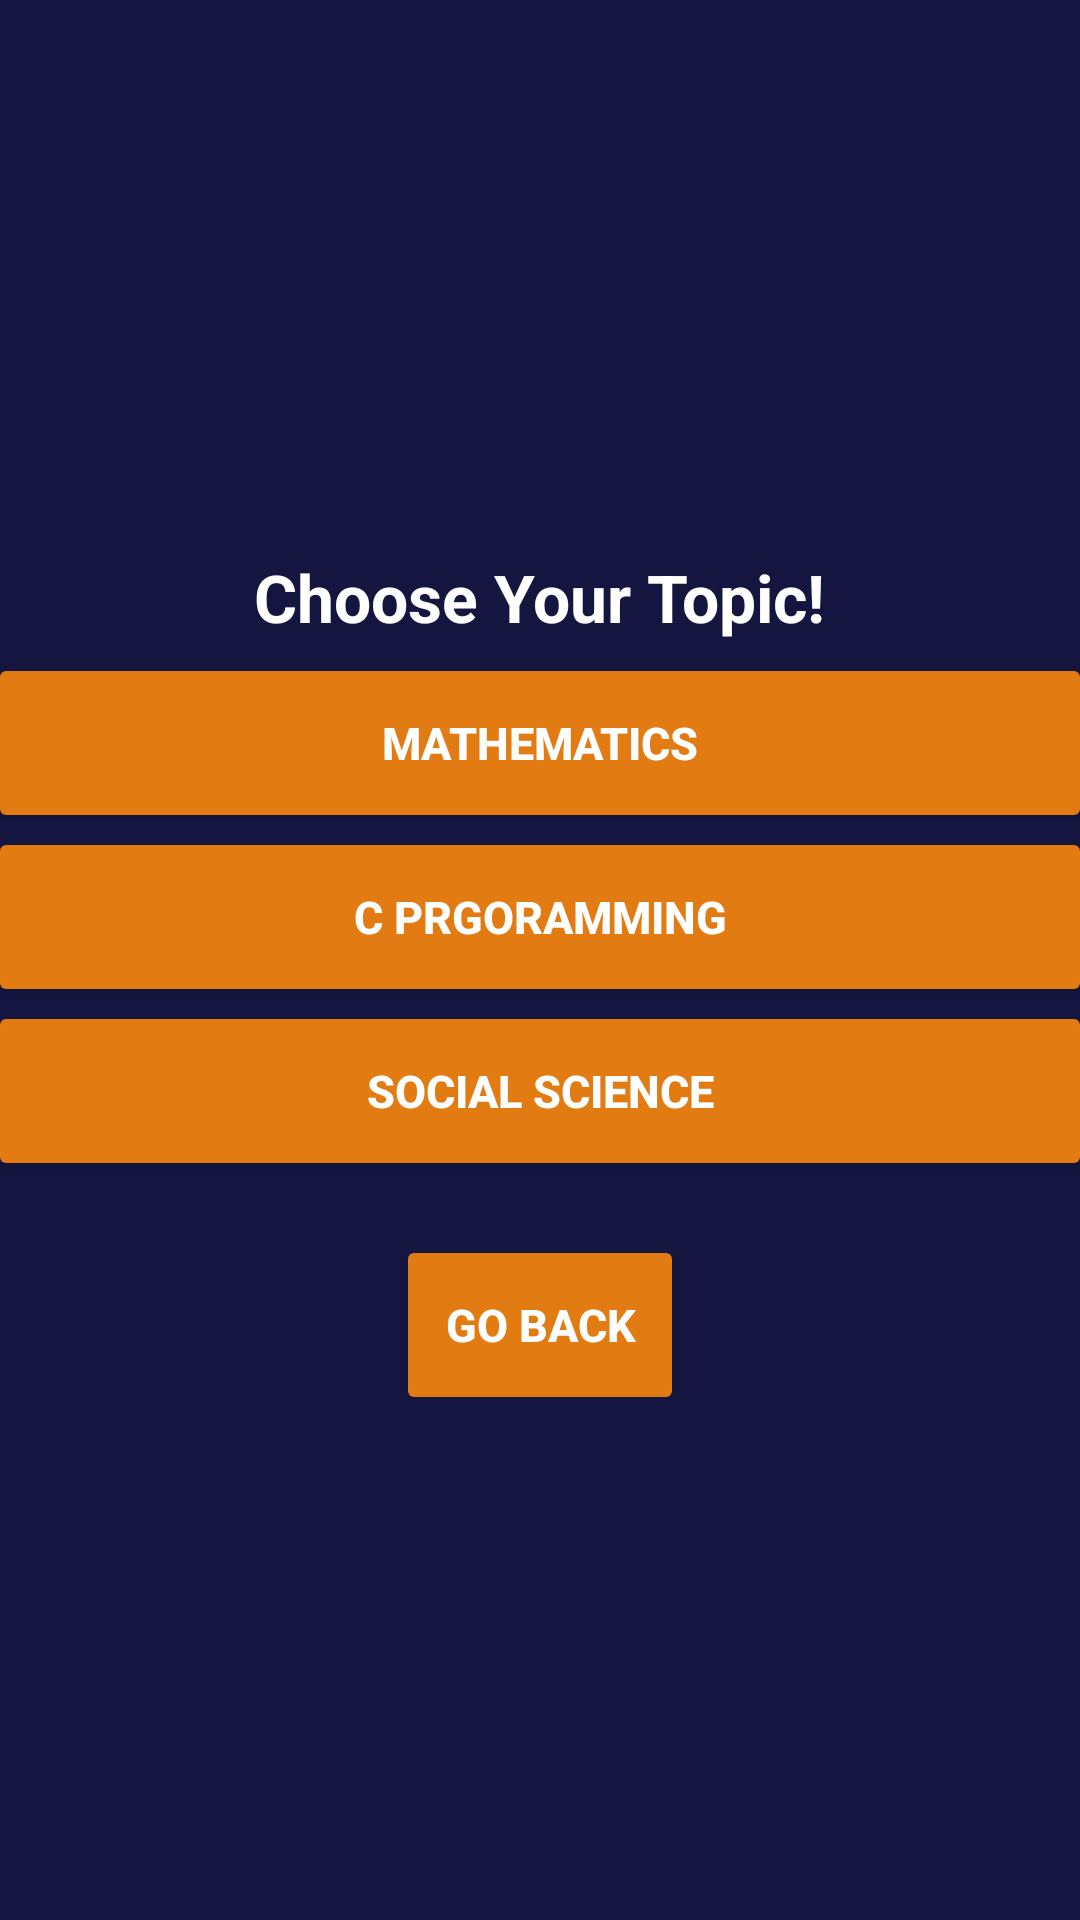

The Android layout XML behind this screen, and the referenced resources:
<!-- AndroidManifest.xml: application theme Theme.QuizApplication -->
<!-- res/layout/activity_main2.xml -->
<?xml version="1.0" encoding="utf-8"?>
<LinearLayout xmlns:android="http://schemas.android.com/apk/res/android"
    xmlns:app="http://schemas.android.com/apk/res-auto"
    xmlns:tools="http://schemas.android.com/tools"
    android:layout_width="match_parent"
    android:layout_height="match_parent"
    android:orientation="vertical"
    android:background="#151640"
    tools:context=".MainActivity2">

    <View
        android:layout_width="wrap_content"
        android:layout_height="27dp"
        android:layout_weight="1" />

    <LinearLayout
        android:layout_width="match_parent"
        android:layout_height="wrap_content"
        android:orientation="vertical"
        android:layout_gravity="center">

        <TextView
            android:id="@+id/title"
            android:layout_width="wrap_content"
            android:layout_height="wrap_content"
            android:layout_gravity="center"
            android:padding="10sp"
            android:text="Choose Your Topic!"
            android:textColor="@color/white"
            android:textSize="22sp"
            android:textStyle="bold" />

        <Button
            android:id="@+id/topic1"
            android:layout_width="match_parent"
            android:layout_height="wrap_content"
            android:layout_gravity="center"
            android:text="Mathematics"
            android:textColor="@color/white"
            android:background="@drawable/rounded_btn"
            android:textSize="15sp"
            android:textStyle="bold"
            android:padding="10sp" />

        <Button
            android:id="@+id/topic2"
            android:layout_width="match_parent"
            android:layout_height="wrap_content"
            android:layout_gravity="center"
            android:text="C Prgoramming"
            android:textColor="@color/white"
            android:background="@drawable/rounded_btn"
            android:textSize="15sp"
            android:textStyle="bold"
            android:padding="10sp"
            android:layout_marginTop="10sp"/>

        <Button
            android:id="@+id/topic3"
            android:layout_width="match_parent"
            android:layout_height="wrap_content"
            android:layout_gravity="center"
            android:text="Social Science"
            android:textColor="@color/white"
            android:background="@drawable/rounded_btn"
            android:textSize="15sp"
            android:textStyle="bold"
            android:padding="10sp"
            android:layout_marginTop="10sp"/>

        <Button
            android:id="@+id/btn_go_back"
            android:layout_width="wrap_content"
            android:layout_height="wrap_content"
            android:layout_gravity="center"
            android:text="Go Back"
            android:textColor="@color/white"
            android:background="@drawable/rounded_btn"
            android:textSize="15sp"
            android:textStyle="bold"
            android:padding="10sp"
            android:layout_marginTop="30sp" />

    </LinearLayout>

    <View
        android:layout_width="wrap_content"
        android:layout_height="27dp"
        android:layout_weight="1" />

</LinearLayout>
<!-- resources referenced by this layout -->
<resources>
  <!-- drawable rounded_btn (drawable) -->
  <?xml version="1.0" encoding="utf-8"?>
  <shape xmlns:android="http://schemas.android.com/apk/res/android">
      <solid android:color="#E37B13"/>
      <corners
          android:topLeftRadius="2dp"
          android:topRightRadius="2dp"
          android:bottomLeftRadius="2dp"
          android:bottomRightRadius="2dp"/>
  </shape>
  <style name="Theme.QuizApplication" parent="Theme.AppCompat.Light.NoActionBar">
          
          <item name="colorPrimary">@color/purple_500</item>
          <item name="colorPrimaryVariant">@color/purple_700</item>
          <item name="colorOnPrimary">@color/white</item>
          
          <item name="colorSecondary">@color/teal_200</item>
          <item name="colorSecondaryVariant">@color/teal_700</item>
          <item name="colorOnSecondary">@color/black</item>
          
          <item name="android:statusBarColor">?attr/colorPrimaryVariant</item>
          
      </style>
  <!-- not gathered from this repository: default colours our renderer supplied (Android Studio template values) -->
  <color name="purple_500">#FF6200EE</color>
  <color name="purple_700">#FF3700B3</color>
  <color name="teal_200">#FF03DAC5</color>
  <color name="teal_700">#FF018786</color>
  <color name="black">#FF000000</color>
  <color name="white">#FFFFFFFF</color>
</resources>
